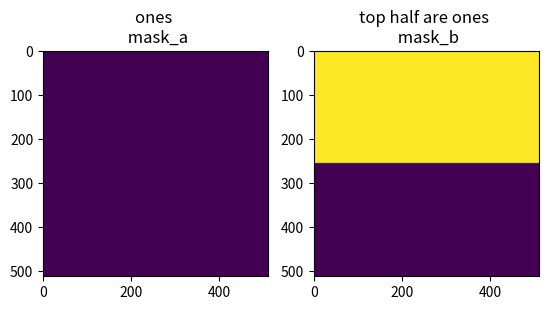

Recreate this plot in Python.
import numpy as np
from scipy.spatial.distance import directed_hausdorff

# https://gist.github.com/brunodoamaral/e130b4e97aa4ebc468225b7ce39b3137
def dice(im1, im2, empty_score=1.0):
    """
    Computes the dice coefficient/F1 score, a measure of average similarity.

    Parameters
    ----------
    im1 : array-like, bool
        Any array of arbitrary size. If not boolean, will be converted.
    im2 : array-like, bool
        Any other array of identical size. If not boolean, will be converted.
    Returns
    -------
    dice : float
        Dice coefficient as a float on range [0,1].
        Maximum similarity = 1
        No similarity = 0
        Both are empty (sum eq to zero) = empty_score
        
    Notes
    -----
    The order of inputs for `dice` is irrelevant. The result will be
    identical if `im1` and `im2` are switched.
    """
    im1 = _validate_array_and_make_bool(im1)
    im2 = _validate_array_and_make_bool(im2)

    if im1.shape != im2.shape:
        raise ValueError("Shape mismatch: im1 and im2 must have the same shape.")

    im_sum = im1.sum() + im2.sum()
    if im_sum == 0: # no true values in either image
        print("warning: no true values in either array, returning empty_score=1")
        return empty_score

    # Compute Dice coefficient
    intersection = np.logical_and(im1, im2)

    return 2. * intersection.sum() / im_sum   


def jaccard(mask_gt, mask_pred):
    """
    Calculates the IoU/jaccard index for a pair of masks. 
    
    Logic is implemented to require images of the same size. 

    Parameters
    ----------
    mask_pred: np.ndarray
        Ground truth numpy ndarray image.
    mask_gt: np.ndarray
        Current image numpy ndarray.

    Returns
    -------
    jaccard_index: float
        Calculated Jaccard index/distance.
    """

    if mask_gt.shape != mask_pred.shape:
        raise ValueError(f"Shape mismatch: the shape of the ground truth mask {mask_gt.shape} does not match shape of predicted mask {mask_pred.shape}")

    if not mask_gt.any() and not mask_pred.any():
        raise ValueError('Ground truth mask and predicted mask cannot both be entirely zeros')

    mask_gt = _validate_array_and_make_bool(mask_gt)
    mask_pred = _validate_array_and_make_bool(mask_pred)

    return np.logical_and(mask_gt, mask_pred).sum() / np.logical_or(mask_gt, mask_pred).sum()


def percent_content_captured(mask_a, mask_b):
    """
    Computes the content of mask_a captured in mask_b and returns it as a percent. (A intersect B)/A
    # From the paper `Mitohacker <https://www.ncbi.nlm.nih.gov/pmc/articles/PMC7642274/>`

    Parameters
    ----------
    mask_a : ndarray
        boolean mask.
    mask_b : ndarray
        boolean mask.

    Returns
    -------
    percent: float
        percent of mask_a content captured by mask_b.

    """
    mask_a = _validate_array_and_make_bool(mask_a)
    mask_b = _validate_array_and_make_bool(mask_b)
    
    return np.sum(np.logical_and(mask_a, mask_b)) / np.sum(mask_a)


def total_error(mask_gt, mask_pred, weight_fn=1, weight_fp=1):
    """
    Computes the percent of misclassified pixels on an image. 
    In the case where one is more important than the 
    other, a weighted average may be used: c0FP + c1FN
    https://stats.stackexchange.com/questions/273537/f1-dice-score-vs-iou

    
    Parameters
    ----------
    mask_gt : bool ndarray
        groudn truth mask.
    mask_predicted : bool ndarray
        DESCRIPTION.
    weight_fn : int, optional
        scalar weight applied to false negatives. The default is 1.
    weight_fp : int, optional
        scalar weight applied to false positives. The default is 1.

    Returns
    -------
    percent: float
        total error of the predicted mask given a ground truth mask.

    """

    # convert to bool
    mask_gt = _validate_array_and_make_bool(mask_gt)
    mask_pred = _validate_array_and_make_bool(mask_pred)
    
    # subtraction operation requires arrays to be int
    # > 0 then convers then back to bool
    fp = (mask_pred.astype(int) - mask_gt.astype(int)) > 0 # bool 
    fn = (mask_gt.astype(int) - mask_pred.astype(int)) > 0 # bool

    n_rows, n_cols = mask_gt.shape
    # return (np.sum(fn)*weight_fn + np.sum(fp)*weight_fp) / (n_rows * n_cols )
    return (np.sum(fn)*weight_fn + np.sum(fp)*weight_fp) / ((n_rows * n_cols )*((weight_fp+weight_fn)/2))


def average_relative_performance(mask_gt1, mask_gt2, mask_pred): 
    """
    Returns average relative performance of a predicted mask against 
    two ground truth masks from two different users
    
    Taken from mito hacker paper `https://www.ncbi.nlm.nih.gov/pmc/articles/PMC7642274/`

    ((Mito Catcher vs. User 1 + Mito Catcher vs. User 2)/(User 1 vs. User 2))
    
    Parameters
    ----------
    mask_gt1 : ndarray
        ground truth mask 1.
    mask_gt2 : ndarray
        ground truth mask 2.
    mask_predicted : ndarray
        predicted mask.

    Returns
    -------
    float
        average performance score.

    """
    mask_gt1 = _validate_array_and_make_bool(mask_gt1)
    mask_gt2 = _validate_array_and_make_bool(mask_gt2)
    mask_predicted = _validate_array_and_make_bool(mask_pred)

    return (np.sum(np.logical_and(mask_predicted, mask_gt1)) +
            np.sum(np.logical_and(mask_predicted, mask_gt2))) \
            / (2 * np.sum((np.logical_and(mask_gt1, mask_gt2))))



def _validate_array_and_make_bool(mask):
    """
    Function to validate that the mask used is boolean and that it has data
    """
    # convert to bool and remove 1D axis 
    mask = mask.astype(bool).squeeze()
    
    # check that it's 2d
    n_dims = len(mask.shape) 
    assert  n_dims == 2, f"Shape Error: mask should be 2D, {n_dims} dimensions found"
    
    # check that mask has data
    assert np.sum(mask) != 0, "Error: no data found in mask"
    
    return mask



def hausdorff_distance(mask_pred, mask_gt):
    """
    Calculates the Hausdorff distance for a given image, provided a ground truth. Both arrays must have the same number of columns. 
    see https://docs.scipy.org/doc/scipy/reference/generated/scipy.spatial.distance.directed_hausdorff.html
    Parameters
    ----------
    mask_pred : np.ndarray
        predicted segmentation mask
    mask_gt : np.ndarray
        ground truth mask

    Returns
    -------
        ddouble
            The directed Hausdorff distance between arrays u and v,
        index_1int
            index of point contributing to Hausdorff pair in u
        index_2int
            index of point contributing to Hausdorff pair in v

    """
    
    mask_pred = _validate_array_and_make_bool(mask_pred)
    mask_gt = _validate_array_and_make_bool(mask_gt)
    
    return directed_hausdorff(mask_pred, mask_gt)


if __name__ == "__main__":
    
    
    import matplotlib.pylab as plt
    import matplotlib as mpl
    mpl.rcParams["figure.dpi"] = 300
    
    size = 512
    mask_a = np.ones((size, size))
    mask_b = np.ones((size, size))
    
    mask_b[size//2:,...] = 0

    fix, ax = plt.subplots(1,2)
    ax[0].title.set_text("ones \n mask_a")
    ax[0].imshow(mask_a) 
    ax[1].title.set_text("top half are ones \n mask_b")
    ax[1].imshow(mask_b)
    plt.show()
    
    dice_coeff = dice(mask_a, mask_b)
    assert dice_coeff == (2/3), "incorrect dice score"
    
    jaccard_idx = jaccard(mask_a, mask_b)
    assert jaccard_idx == 0.5, "incorrect jaccard index"

    percent_error = total_error(mask_a, mask_b)
    assert percent_error == 0.5, "incorrect total error for masks"
    
    
    #### test of other metrics 
    w1=100
    w2=1
    mask_gt = np.zeros((10,10))
    mask_gt[:,:5] = 1
    
    mask_predicted = np.zeros((10,10))
    mask_predicted[:,:] = 1

    # total error 
    te = total_error(mask_gt, mask_predicted, weight_fn=1, weight_fp=1)
    assert te == 0.5, "incorrect total score"
    
    # average performance
    ## TODO check this, it's off
    mask_gt1 = np.zeros((10,10))
    mask_gt1[:,:5] = 1
    
    mask_gt2 = np.zeros((10,10))
    mask_gt2[:5,:] = 1
    
    mask_predicted = np.zeros((10,10))
    mask_predicted[:,:] = 1
    ap = average_relative_performance(mask_gt1, mask_gt2, mask_predicted)
    print(ap)
    

def two_user_dice_similarity(mask_gt1, mask_gt2, mask_pred): 
    """
    Variation on average_relative_performance but areas are added in the
    denominator

    Parameters
    ----------
    mask_gt1 : ndarray
        ground truth mask 1.
    mask_gt2 : ndarray
        ground truth mask 2.
    mask_predicted : ndarray
        predicted mask.

    Returns
    -------
    dice score: float
        two user average performance score, dice like.

    """
    # from above but add mask areas as above
    # ((Mito Catcher vs. User 1 + Mito Catcher vs. User 2)/(User 1 vs. User 2))
    
    return (np.sum(np.logical_and(mask_pred, mask_gt1)) +
            np.sum(np.logical_and(mask_pred, mask_gt2))) \
            / (np.sum(mask_gt1) + np.sum(mask_gt2)) # sum areas